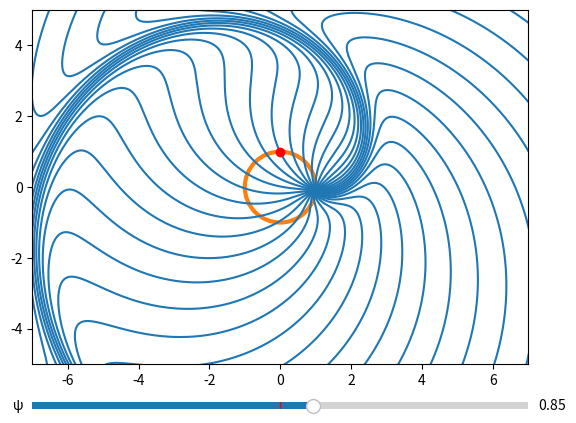

Write Python code to recreate this figure.
#!/usr/bin/env python
# synchrotron radiation demo for PHYS822

#######################################################################

from math import *
import numpy as np

#######################################################################

# number of field lines to plot
n = 32; pts = 128*3; dt = 0.03

# trajectory parametrization
phase = 0.0; beta = tanh(0.85)

# field line bundle
bundle = np.zeros([n,pts,4])

# charge trajectory (synchrotron)
def synchrotron(phase):
	c = cos(phase); s = sin(phase)
	return (s,c,beta*c,-beta*s)

# unit vector boosted with velocity v
def boosted(theta, vx, vy):
	v = sqrt(vx*vx+vy*vy)
	R = np.array([[vx,vy], [-vy,vx]])/v if v > 0 else np.eye(2)
	kx,ky = np.dot(R, [cos(theta),sin(theta)])
	return np.dot(R.T, [v+kx, sqrt(1.0-v*v)*ky])/(1.0+v*kx)

# march field line bundle forward
def march():
	global phase, bundle; phase += beta*dt
	x,y,vx,vy = synchrotron(phase)

	bundle = np.roll(bundle, 1, axis=1)
	bundle[:,:,0:2] += bundle[:,:,2:4]*dt

	for i in range(n):
		kx,ky = boosted(2.0*np.pi*i/n, vx, vy)
		bundle[i,0] = [x,y,kx,ky]

# initial transient
for i in range(pts): march()

#######################################################################

import matplotlib.pyplot as plt

fig = plt.figure(); ax = fig.gca()

# circle traced by the charge
ax.add_patch(plt.Circle((0, 0), 1.0, color='tab:orange', linewidth=3, fill=False))

# field lines and charge location
field = [plt.plot(bundle[i,:,0], bundle[i,:,1], color='tab:blue')[0] for i in range(n)]
charge, = plt.plot([0], [1], "ro")

ax.set_aspect('equal')
plt.xlim([-7,7])
plt.ylim([-5,5])

#######################################################################

# interactive controls
from matplotlib.widgets import Slider, RadioButtons

# make room for widgets
fig.subplots_adjust(bottom=0.10)

psi_slider = Slider(
    ax=fig.add_axes([0.125, 0.02, 0.775, 0.03]),
    valmin=0.0, valmax=1.5, valinit=0.75,
    label='ψ'
)

# function to be called anytime a slider value changes
def update(value):
	global beta; beta = tanh(psi_slider.val)

# register update handler
psi_slider.set_val(atanh(beta))
psi_slider.on_changed(update)

#######################################################################

import matplotlib.animation as animation

# called to advance animation to next frame
def animate(i):
	march(); x,y,vx,vy = synchrotron(phase); charge.set_data([x],[y])
	for i in range(n): field[i].set_data(bundle[i,:,0], bundle[i,:,1])

animation = animation.FuncAnimation(fig, animate, frames=1000, interval=1000.0/60)
#animation.save('synchrotron.mp4')
plt.show()
